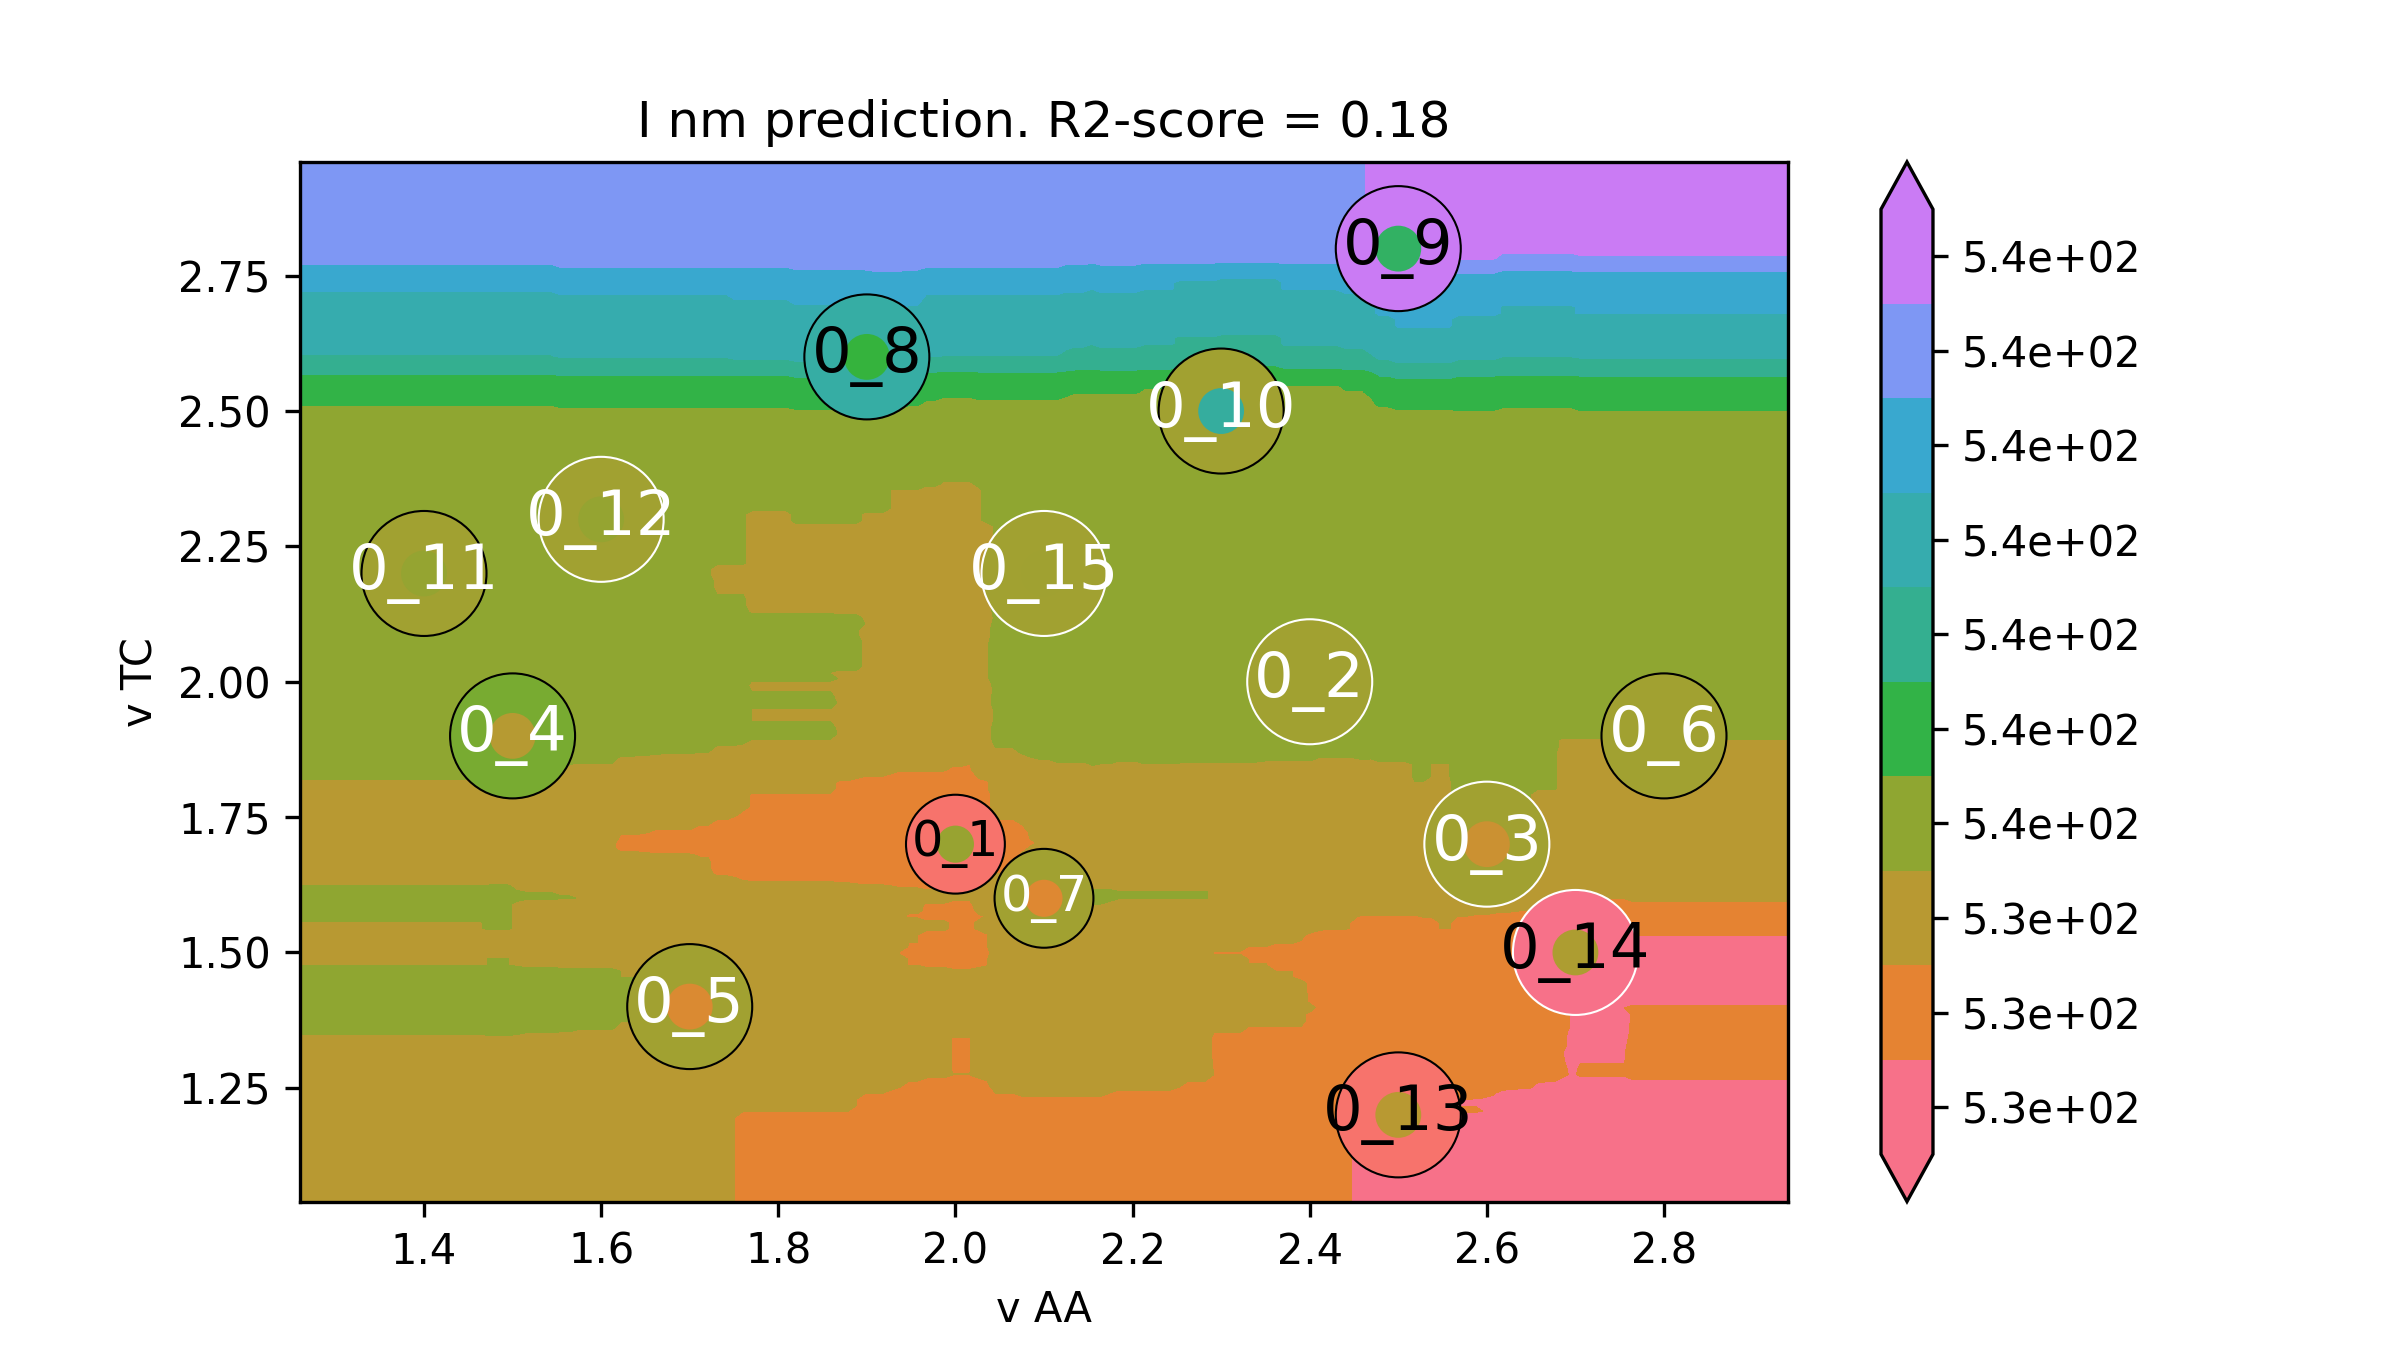

Source data for this figure (header and first rows):
v AA, v TC, I nm
1.12, 0.88, 534.5
1.13, 0.88, 534.5
1.14, 0.88, 534.5
1.15, 0.88, 534.5
1.159, 0.88, 534.5
1.169, 0.88, 534.5
1.179, 0.88, 534.5
1.189, 0.88, 534.5
1.199, 0.88, 534.5
1.209, 0.88, 534.5
1.218, 0.88, 534.5
1.228, 0.88, 534.5
1.238, 0.88, 534.5
1.248, 0.88, 534.5
1.258, 0.88, 534.5
1.268, 0.88, 534.5
1.278, 0.88, 534.5
1.287, 0.88, 534.5
1.297, 0.88, 534.5
1.307, 0.88, 534.5
1.317, 0.88, 534.5
1.327, 0.88, 534.5
1.337, 0.88, 534.5
1.347, 0.88, 534.5
1.356, 0.88, 534.5
1.366, 0.88, 534.5
1.376, 0.88, 534.5
1.386, 0.88, 534.5
1.396, 0.88, 534.5
1.406, 0.88, 534.5
1.415, 0.88, 534.5
1.425, 0.88, 534.5
1.435, 0.88, 534.5
1.445, 0.88, 534.5
1.455, 0.88, 534.5
1.465, 0.88, 534.5
1.475, 0.88, 534.5
1.484, 0.88, 534.5
1.494, 0.88, 534.5
1.504, 0.88, 534.5
1.514, 0.88, 534.4
1.524, 0.88, 534.4
1.534, 0.88, 534.4
1.544, 0.88, 534.4
1.553, 0.88, 534.4
1.563, 0.88, 534.4
1.573, 0.88, 534.4
1.583, 0.88, 534.4
1.593, 0.88, 534.4
1.603, 0.88, 534.4
1.612, 0.88, 534.4
1.622, 0.88, 534.3
1.632, 0.88, 534.3
1.642, 0.88, 534.3
1.652, 0.88, 534.3
1.662, 0.88, 534.3
1.672, 0.88, 534.3
1.681, 0.88, 534.3
1.691, 0.88, 534.3
1.701, 0.88, 534.3
... 39,940 more rows
